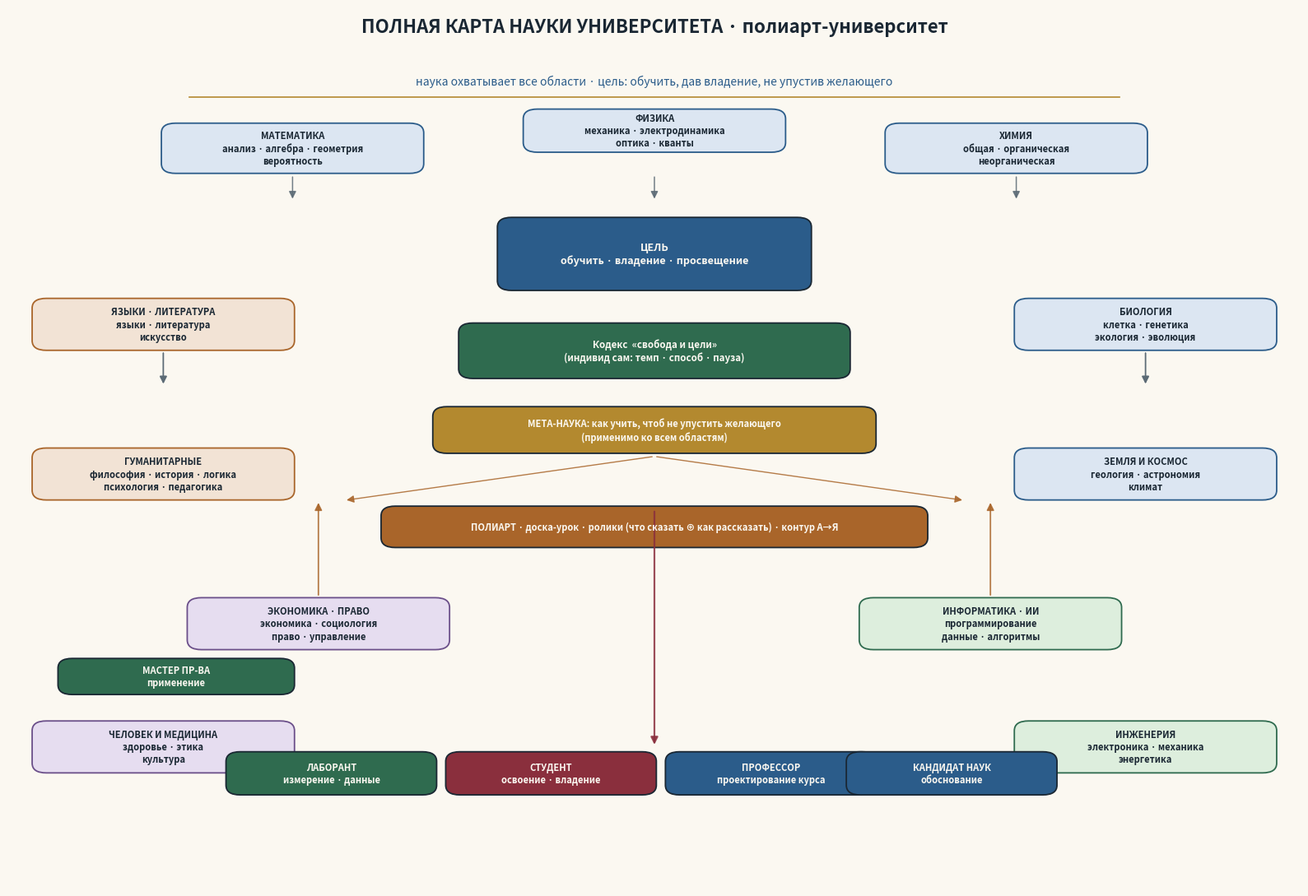

Here is the Python script that generated this plot: (Note: this script raises an exception after producing the figure.)
# Карта науки университета: все области, ядро парадигмы, уровни, канал доставки.
# Обычная работа строителя-исследователя: охватить полноту области, не таранить объём.

import matplotlib
matplotlib.use("Agg")
import matplotlib.pyplot as plt
from matplotlib.patches import FancyBboxPatch, Circle, FancyArrowPatch

PAPER  = "#fbf8f1"
INK    = "#1a2733"
BLUE   = "#2b5c8a"
GREEN  = "#2f6b4f"
AMBER  = "#a9652a"
RED    = "#8a2f3d"
GREY   = "#5b6a75"
GOLD   = "#b3892f"
LILAC  = "#6b4f8a"

fig, ax = plt.subplots(figsize=(16, 11))
ax.set_xlim(0, 100)
ax.set_ylim(0, 100)
ax.axis("off")
ax.set_facecolor(PAPER)
fig.patch.set_facecolor(PAPER)

def box(x, y, w, h, text, fc, ec=INK, tc=INK, fs=8, weight="bold", r=1.1):
    b = FancyBboxPatch((x-w/2, y-h/2), w, h,
                       boxstyle=f"round,pad=0.15,rounding_size={r}",
                       fc=fc, ec=ec, lw=1.3)
    ax.add_patch(b)
    ax.text(x, y, text, ha="center", va="center", fontsize=fs, color=tc,
            fontweight=weight, linespacing=1.22)

def arrow(x1, y1, x2, y2, color=GREY, lw=1.3, style="-|>"):
    a = FancyArrowPatch((x1, y1), (x2, y2), arrowstyle=style, mutation_scale=13,
                        color=color, lw=lw, alpha=0.85)
    ax.add_patch(a)

# ---------- заголовок ----------
ax.text(50, 97.8, "ПОЛНАЯ КАРТА НАУКИ УНИВЕРСИТЕТА · полиарт-университет",
        ha="center", va="center", fontsize=16, weight="bold", color=INK)
ax.text(50, 91.6, "наука охватывает все области · цель: обучить, дав владение, не упустив желающего",
        ha="center", va="center", fontsize=10, color=BLUE, style="italic")
ax.plot([14, 86], [89.8, 89.8], color=GOLD, lw=1.2)

# ---------- ЯДРО (центр) ----------
box(50, 72, 24, 8, "ЦЕЛЬ\nобучить · владение · просвещение", BLUE, INK, PAPER, fs=9)
box(50, 61, 30, 6, "Кодекс  «свобода и цели»\n(индивид сам: темп · способ · пауза)", GREEN, INK, PAPER, fs=8.3)
box(50, 52, 34, 5, "МЕТА-НАУКА: как учить, чтоб не упустить желающего\n(применимо ко всем областям)", GOLD, INK, PAPER, fs=8)

# ---------- ОБЛАСТИ НАУКИ (кольцо) ----------
# верх
box(22, 84, 20, 5.4, "МАТЕМАТИКА\nанализ · алгебра · геометрия\nвероятность", "#dce6f2", BLUE, fs=8)
box(50, 86, 20, 4.6, "ФИЗИКА\nмеханика · электродинамика\nоптика · кванты", "#dce6f2", BLUE, fs=8)
box(78, 84, 20, 5.4, "ХИМИЯ\nобщая · органическая\nнеорганическая", "#dce6f2", BLUE, fs=8)
# правая
box(88, 64, 20, 5.6, "БИОЛОГИЯ\nклетка · генетика\nэкология · эволюция", "#dce6f2", BLUE, fs=8)
box(88, 47, 20, 5.6, "ЗЕМЛЯ И КОСМОС\nгеология · астрономия\nклимат", "#dce6f2", BLUE, fs=8)
# нижняя-правая
box(76, 30, 20, 5.6, "ИНФОРМАТИКА · ИИ\nпрограммирование\nданные · алгоритмы", "#ddeedd", GREEN, fs=8)
box(88, 16, 20, 5.6, "ИНЖЕНЕРИЯ\nэлектроника · механика\nэнергетика", "#ddeedd", GREEN, fs=8)
# нижняя-левая
box(12, 16, 20, 5.6, "ЧЕЛОВЕК И МЕДИЦИНА\nздоровье · этика\nкультура", "#e6ddf0", LILAC, fs=8)
box(24, 30, 20, 5.6, "ЭКОНОМИКА · ПРАВО\nэкономика · социология\nправо · управление", "#e6ddf0", LILAC, fs=8)
# левая
box(12, 47, 20, 5.6, "ГУМАНИТАРНЫЕ\nфилософия · история · логика\nпсихология · педагогика", "#f2e3d5", AMBER, fs=8)
box(12, 64, 20, 5.6, "ЯЗЫКИ · ЛИТЕРАТУРА\nязыки · литература\nискусство", "#f2e3d5", AMBER, fs=8)

# ---------- УРОВНИ (внизу) ----------
box(42, 13, 16, 4.6, "СТУДЕНТ\nосвоение · владение", RED, INK, PAPER, fs=8)
box(25, 13, 16, 4.6, "ЛАБОРАНТ\nизмерение · данные", GREEN, INK, PAPER, fs=8)
box(59, 13, 16, 4.6, "ПРОФЕССОР\nпроектирование курса", BLUE, INK, PAPER, fs=8)
box(73, 13, 16, 4.6, "КАНДИДАТ НАУК\nобоснование", BLUE, INK, PAPER, fs=8)
box(13, 24, 18, 3.8, "МАСТЕР ПР-ВА\nприменение", GREEN, INK, PAPER, fs=8)

# ---------- канал доставки ----------
box(50, 41, 42, 4.4, "ПОЛИАРТ · доска-урок · ролики (что сказать ⊕ как рассказать) · контур А→Я",
    AMBER, INK, PAPER, fs=8)

# связи: области -> ядро / мета-наука -> доставка -> студент
for x in (22, 50, 78):
    arrow(x, 81, x, 78, color=GREY, lw=1.1)
for x in (88, 88):
    arrow(x, 61, x, 57, color=GREY, lw=1.1)
for x in (12, 12):
    arrow(x, 61, x, 57, color=GREY, lw=1.1)
arrow(76, 33, 76, 44, color=AMBER, lw=1.3)   # инженерия -> доставка
arrow(24, 33, 24, 44, color=AMBER, lw=1.3)   # экономика -> доставка
arrow(50, 49, 26, 44, color=AMBER, lw=1.0)
arrow(50, 49, 74, 44, color=AMBER, lw=1.0)
arrow(50, 43, 50, 16, color=RED, lw=1.6)     # доставка -> студент

plt.tight_layout()
out = "scheme/science_map.png"
plt.savefig(out, dpi=160, bbox_inches="tight", facecolor=PAPER)
print("saved:", out)
